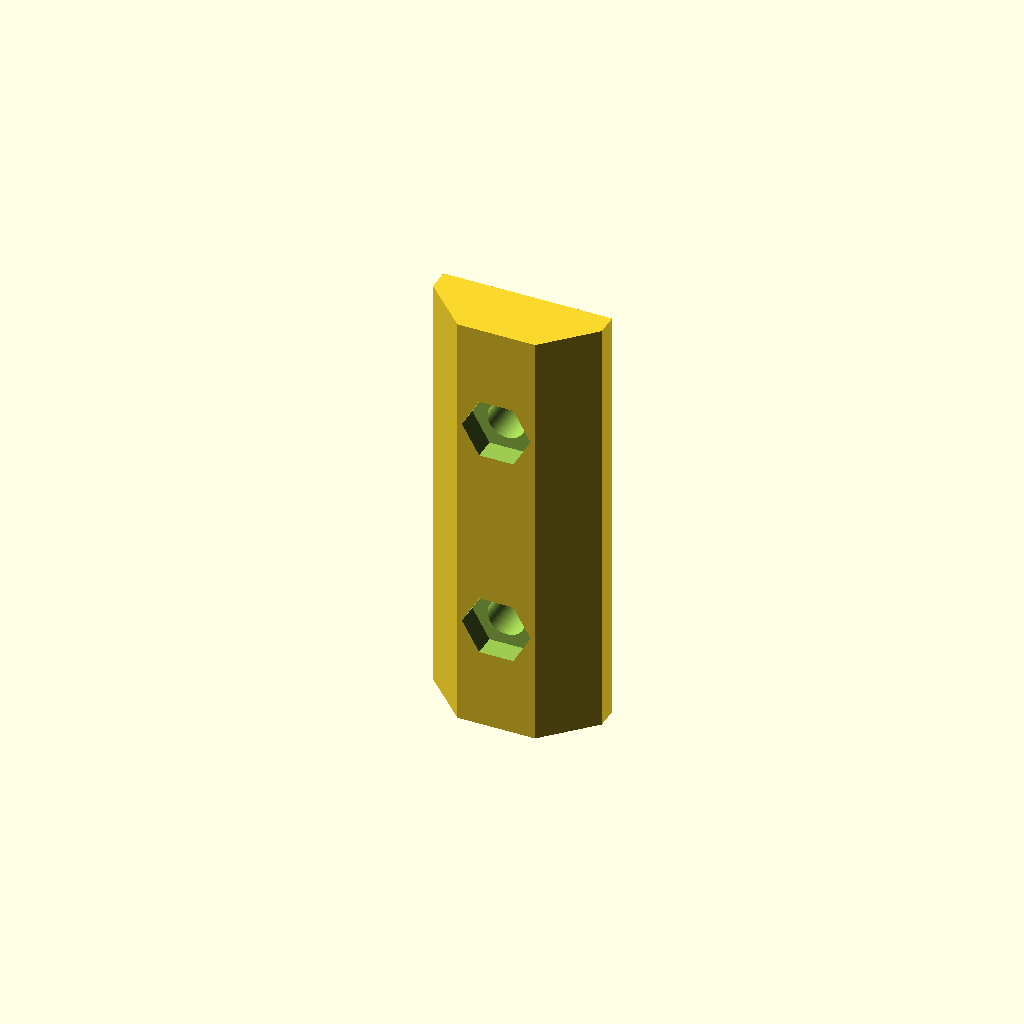
Cell 1: the model at its default parameters.
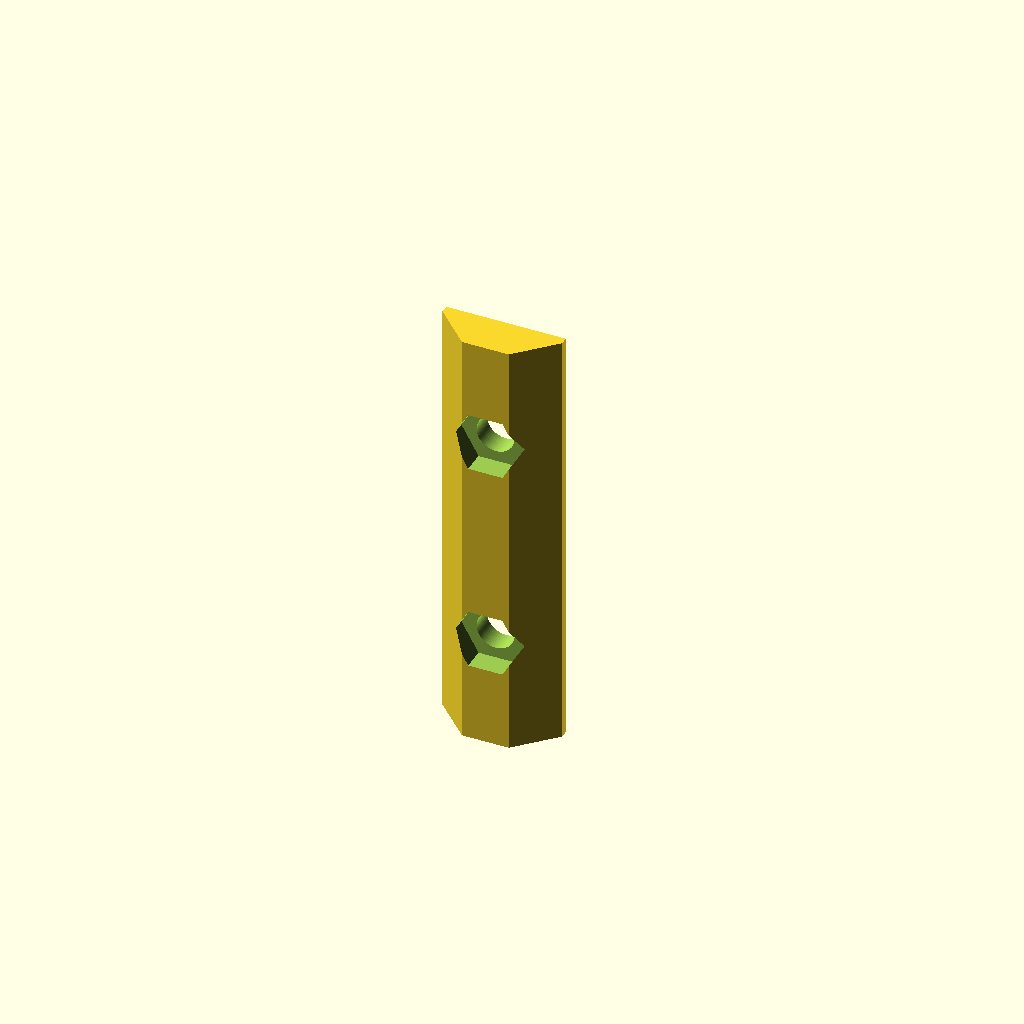
Cell 2: the same model with size = "20".
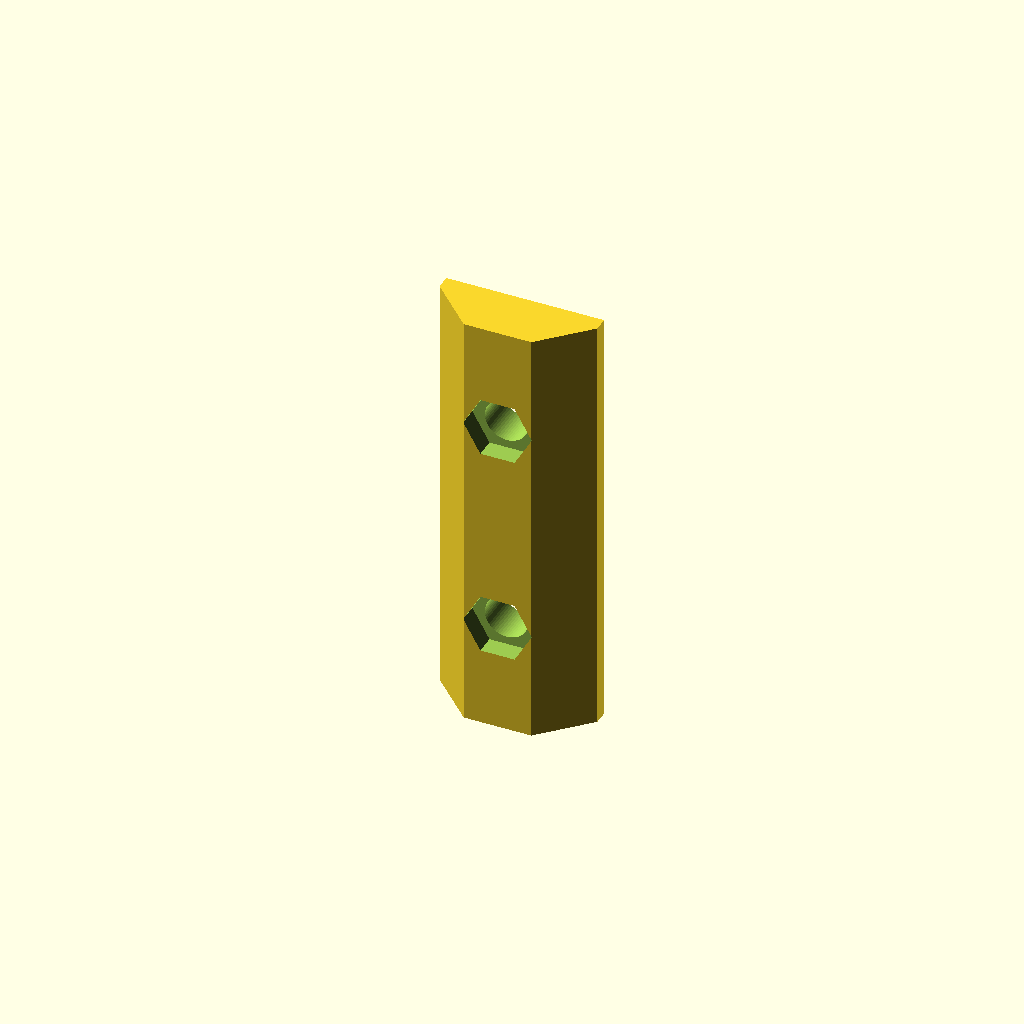
Cell 3: the same model with tol = 1.
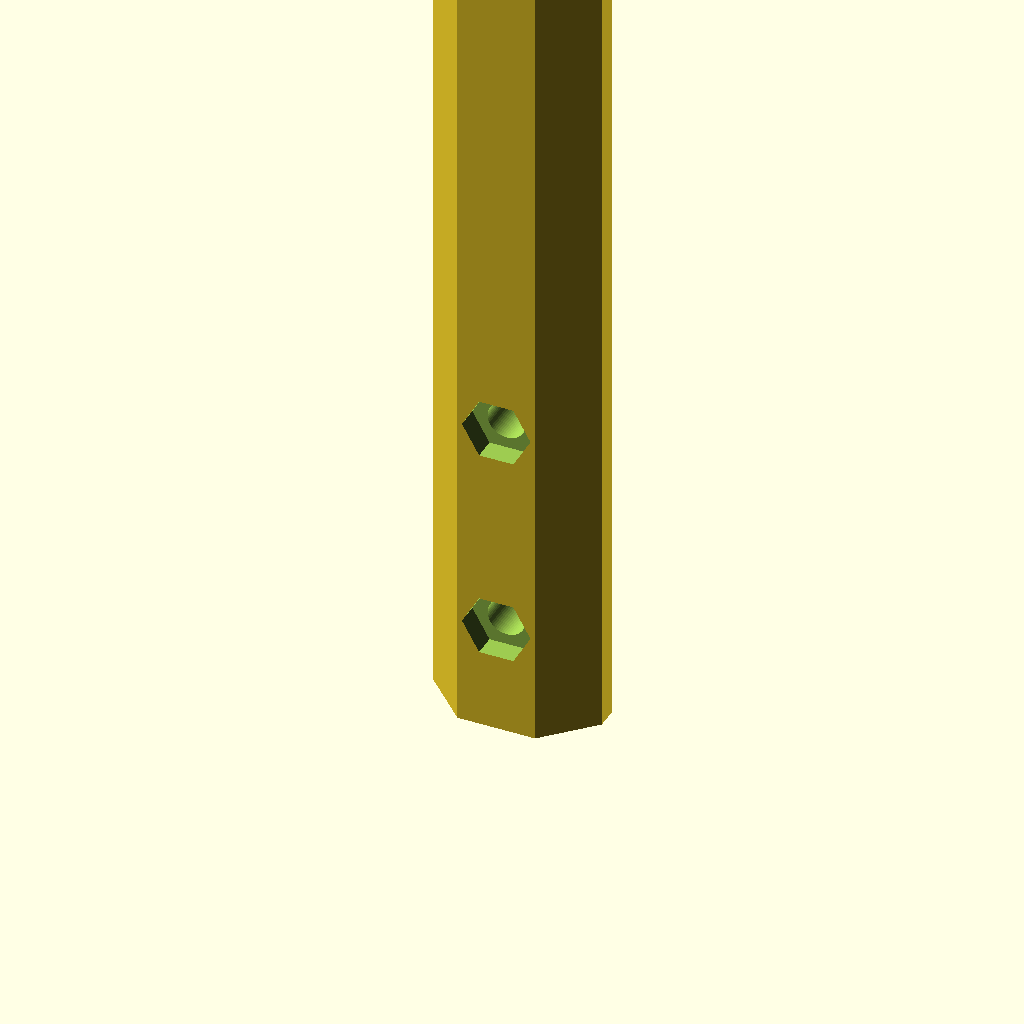
Cell 4: length = 80 (everything else at default).
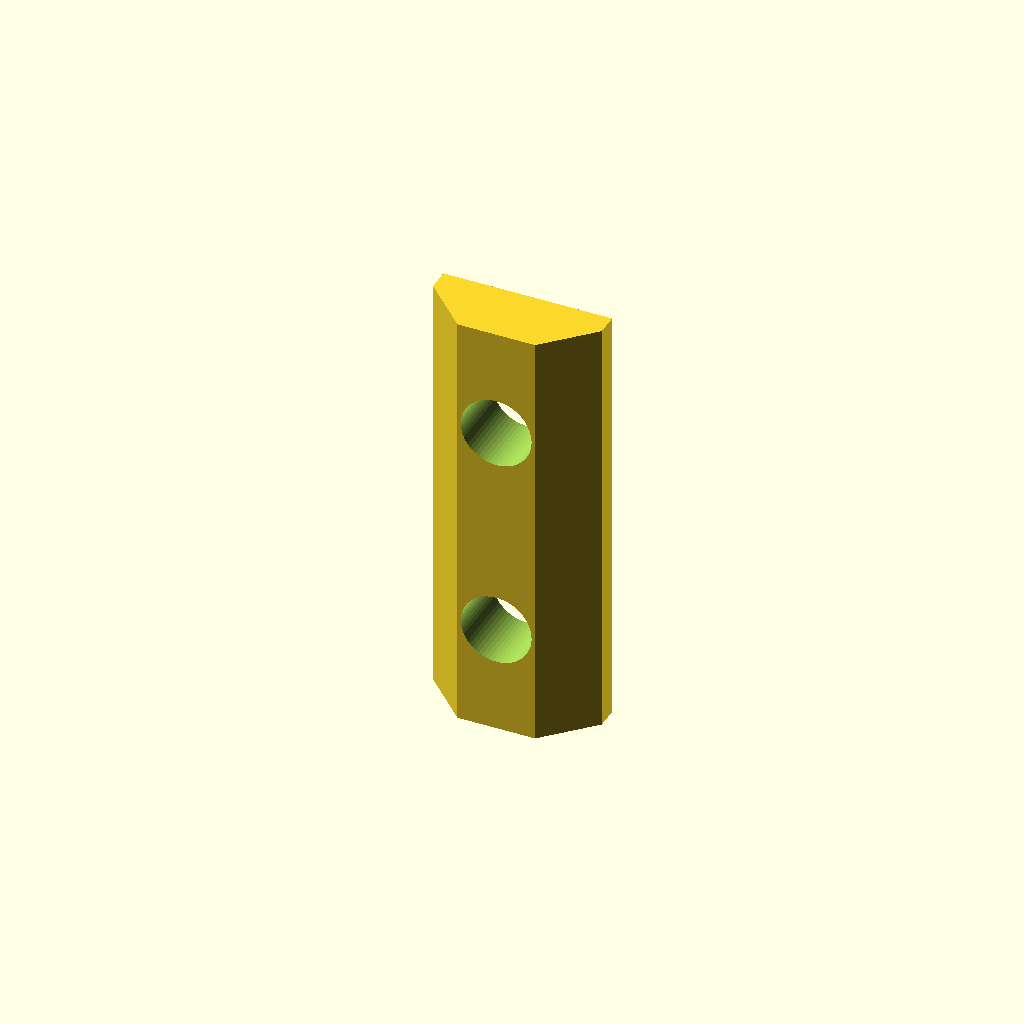
Cell 5: screw_hole_diameter = 6 (everything else at default).
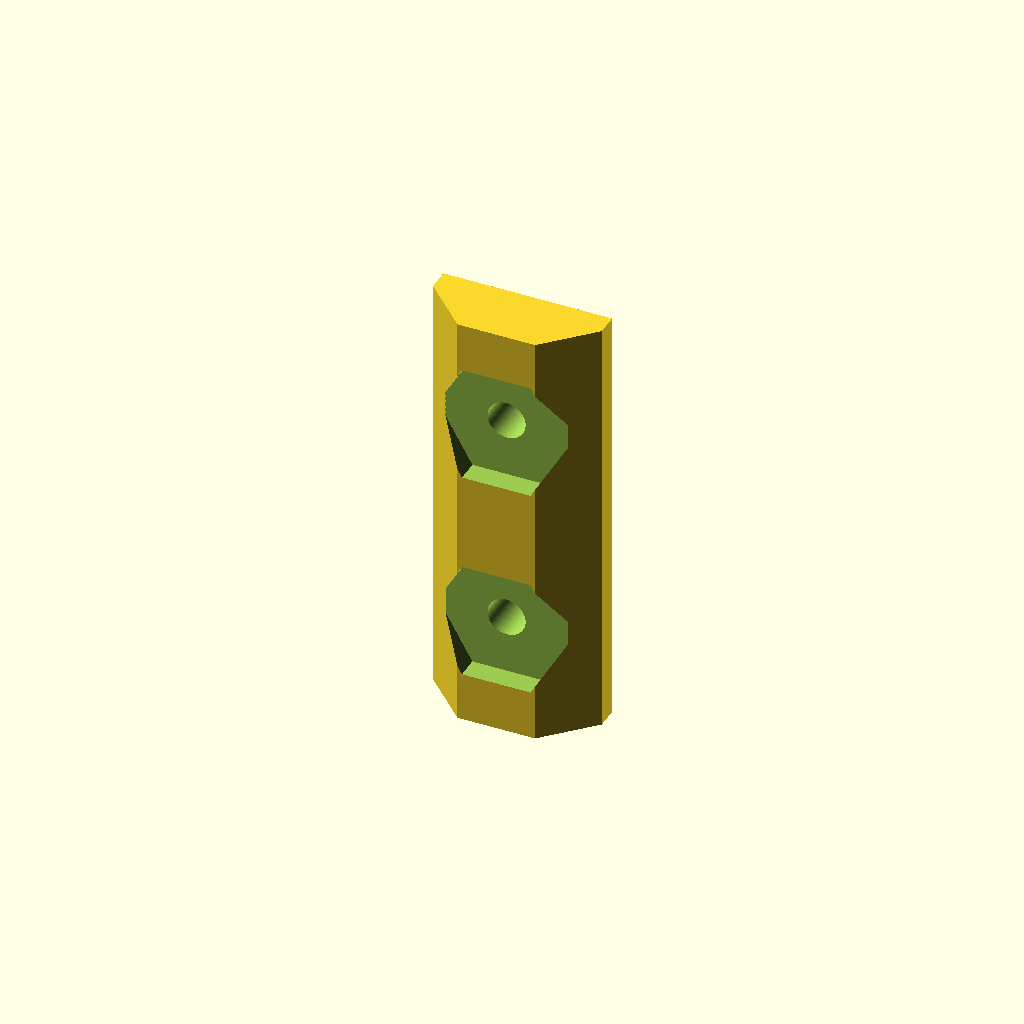
Cell 6: the same model with nut_diameter = 12.6.
One fixed orthographic camera (rotation 55°, 0°, 25°; colour scheme Cornfield) for every cell.
OpenSCAD source file inputs/thingiverse/files/thing-2323003/files/connector.scad:
// increases to tighten, decrease to loosen
tol=.5; 
length=40;

size="30"; // [20:20mm,30:30mm]
screw_hole_diameter=3;
// from furthest corners
nut_diameter=6.3; 
nut_depth=2.3;
num_screws=2;
screw_spacing=20;
initial_screw_offset=10;

connector((size=="30")?30:20);

module connector(size) {
  base_size=size;
  edge_width=(size==30)?2.21:1.5;
  top_width=(size==30)?16.51:11.99;
  cross_width=(size==30)?2.54:1.5;
  core_size=(size==30)?11.64:7.32; 

  $fn=60;
  top_width_tol=top_width-tol*2;
  edge_width_tol=edge_width+tol;
  cross_width_tol=cross_width+tol*2;
  core_size_tol=core_size+tol;

  difference() {
    linear_extrude(length)
      sketch();   
    screw_holes();
  }  

  module screw_holes() {  
    for(i=[0:screw_spacing:screw_spacing*num_screws-1]) {
      translate([0,core_size/2,initial_screw_offset+i])
        rotate([270,0,0])  
          screw_hole();  
    }
  }
    
  module screw_hole() {
    cylinder(d=screw_hole_diameter+tol,h=50);
    cylinder(h=nut_depth, $fn=6, d=nut_diameter);
  }  

  module sketch() {
    difference() {
      base();
      cross_beams();
      core();
      corner_cut();
    }
    
    module core() {
      square(core_size_tol, true);
    }

    module corner_cut() {
      corner_size=(base_size-top_width_tol)/2;
      translate([-base_size/2,base_size/2-corner_size,0])
        square(corner_size);    
      translate([base_size/2-corner_size,base_size/2-corner_size,0])
        square(corner_size);  
    }

    module base() { 
      translate([-base_size/2,0,0])
        square([base_size,base_size/2-edge_width_tol]);
    }

    module cross_beams() {
      rotate([0,0,-45])
        translate([-cross_width_tol/2,0,0])
          square(30);
      
      rotate([0,0,45])
        translate([-30+cross_width_tol/2,0,0])
          square(30);
    }
  }
}
Parameter table extracted from the source (name, type, default, range or options):
tol: number, default 0.5
length: number, default 40
size: string, default "30", options "20", "30"
screw_hole_diameter: number, default 3
nut_diameter: number, default 6.3
nut_depth: number, default 2.3
num_screws: number, default 2
screw_spacing: number, default 20
initial_screw_offset: number, default 10
